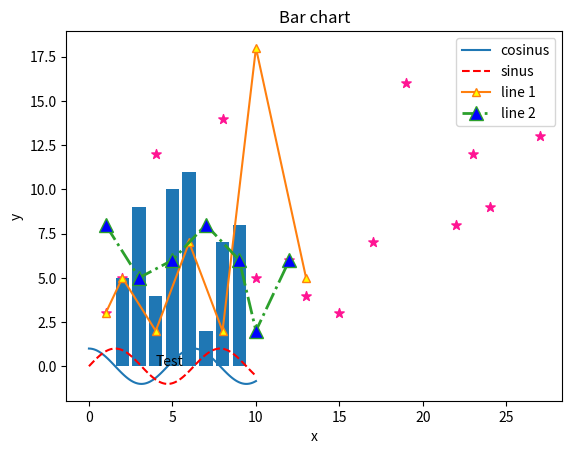

Here is the Python script that generated this plot:
# https://matplotlib.org/
# -------------
#   Example 1
# -------------

import numpy as np
import matplotlib.pyplot as plt


g = lambda x: np.cos(x)
h = lambda x: np.sin(x)

x = np.linspace(0, 10, 100)

plt.plot(x, g(x), label='cosinus')
plt.plot(x, h(x), 'r--', label='sinus')


plt.xlabel('Time')
plt.ylabel('Position')
plt.title('Functions')
plt.legend(loc=1)
plt.text(4, 0, 'Test')
plt.grid()
plt.show()

# -------------
#   Example 2
# -------------

x1 = (1, 2, 4, 6, 8, 10, 13)
y1 = (3, 5, 2, 7, 2, 18, 5)

x2 = (1, 3, 5, 7, 9, 10, 12)
y2 = (8, 5, 6, 8, 6, 2, 6)


plt.plot(x1, y1,  marker='^', markerfacecolor='yellow', label='line 1')
plt.plot(x2, y2,  marker='^', markerfacecolor='blue', label='line 2', markersize='10', linewidth='2', linestyle='-.')

plt.xlabel('x')
plt.ylabel('y')
plt.title('Line chart')
plt.legend(loc=1)
plt.grid()
plt.show()

# -------------
#   Example 3
# -------------
x1 = (1, 2, 4, 6, 8, 10, 12, 13, 15, 17, 19, 22, 23, 24, 27)
y1 = (3, 5, 12, 7, 14, 5, 6, 4, 3, 7, 16, 8, 12, 9, 13)

plt.scatter(x1, y1, marker='*', s=50, color='deeppink')

plt.title('Scatter plot')
# plt.grid()
plt.show()

# -------------
#   Example 4
# -------------
x = [5, 2, 9, 4, 7, 3, 8, 6]
y = [10, 5, 8, 4, 2, 9, 7, 11]

# Function to plot the bar
plt.bar(x, y)

plt.title('Bar chart')
plt.show()
